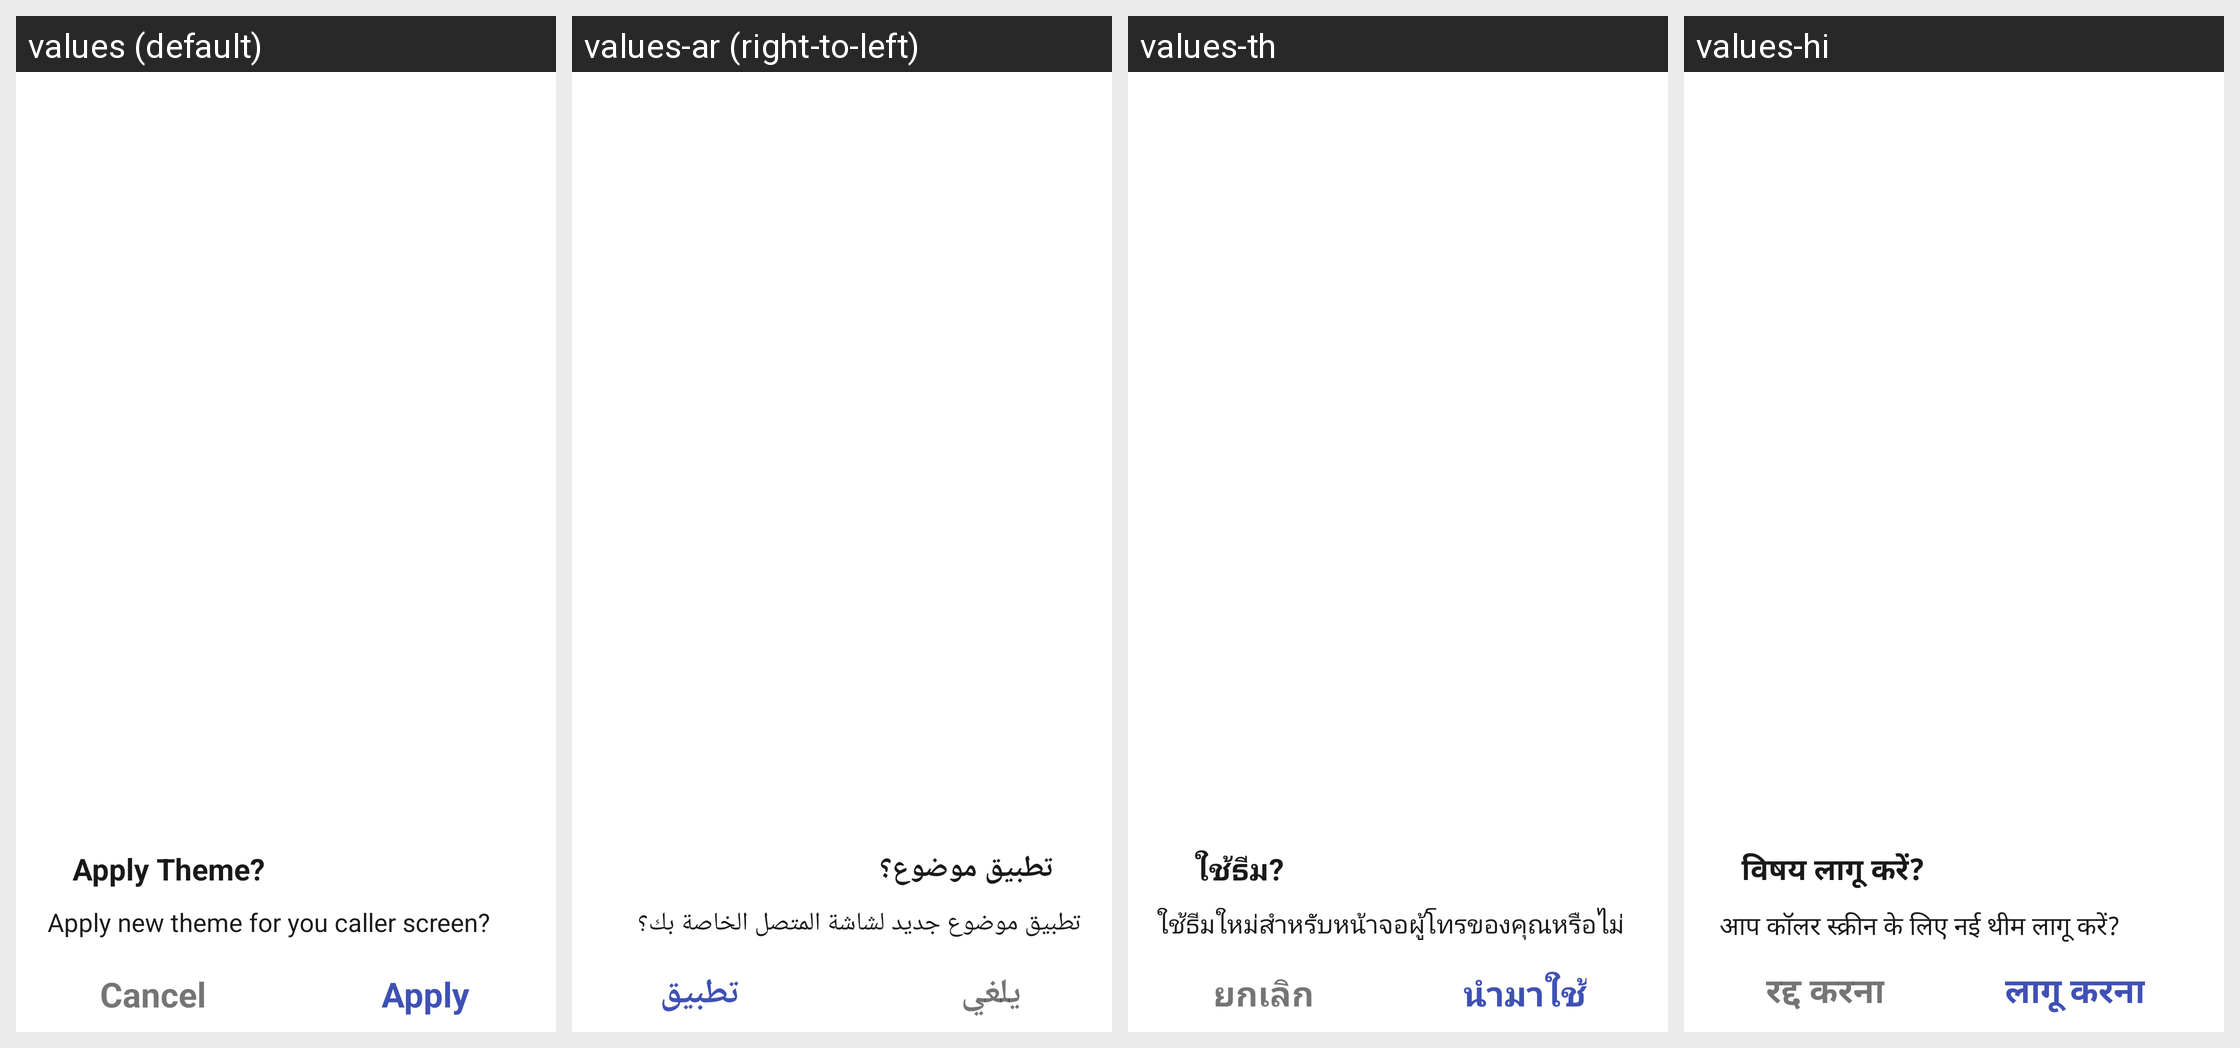

Strings drawn on this Android screen and how each of the app's shown locales translates them:
Android screen res/layout/dialog_apply_theme.xml rendered under 4 locales, left to right: values (default), values-ar (right-to-left), values-th, values-hi. Device: Nexus 5 (rendered at 1080×1920; each locale shown at half size, 540×960, under a caption strip naming it); theme Theme.CallScreenThemes.
Other locales in the repository, not shown: values-ca, values-cs, values-da, values-de, values-el, values-es, values-fi, values-fr, values-hr, values-hu, values-in, values-it, values-iw, values-ja, values-ko, values-ms, values-no, values-pl-rPL, values-pt, values-ro, values-ru, values-sk, values-sv, values-tr, values-uk, values-vi, values-zh.
Strings drawn on this screen, with the default value and each locale's value (text and hints the layout hard-codes, and strings that could not be matched under every locale, appear in the picture but are not listed):

apply_theme
  values: Apply Theme?
  values-ar: تطبيق موضوع؟
  values-th: ใช้ธีม?
  values-hi: विषय लागू करें?

apply_theme_subtitle
  values: Apply new theme for you caller screen?
  values-ar: تطبيق موضوع جديد لشاشة المتصل الخاصة بك؟
  values-th: ใช้ธีมใหม่สำหรับหน้าจอผู้โทรของคุณหรือไม่
  values-hi: आप कॉलर स्क्रीन के लिए नई थीम लागू करें?

cancel
  values: Cancel
  values-ar: يلغي
  values-th: ยกเลิก
  values-hi: रद्द करना

apply
  values: Apply
  values-ar: تطبيق
  values-th: นำมาใช้
  values-hi: लागू करना
